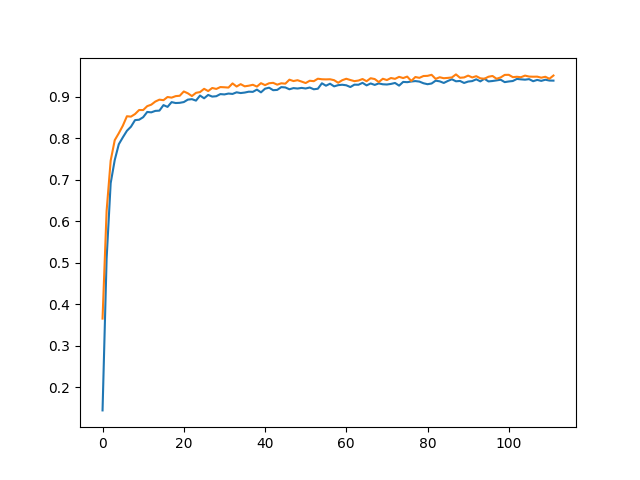

The table this chart was drawn from, first rows:
, acc, loss, val_acc, val_loss
0, 0.1448, 2.333, 0.3657, 1.941
1, 0.5097, 1.5, 0.6249, 1.157
2, 0.6917, 1.004, 0.7458, 0.8244
3, 0.7473, 0.8241, 0.7951, 0.6667
4, 0.7853, 0.7105, 0.8118, 0.6336
5, 0.802, 0.6575, 0.8301, 0.5493
6, 0.8177, 0.6216, 0.8527, 0.5031
7, 0.8276, 0.5891, 0.8518, 0.5084
8, 0.8434, 0.5281, 0.858, 0.476
9, 0.8443, 0.5215, 0.8677, 0.4486
10, 0.8504, 0.5146, 0.8676, 0.4469
11, 0.863, 0.466, 0.877, 0.4222
12, 0.8621, 0.4707, 0.8806, 0.4041
13, 0.8656, 0.4534, 0.8881, 0.3732
14, 0.8662, 0.4593, 0.8926, 0.3593
15, 0.8795, 0.4121, 0.8914, 0.3651
16, 0.8752, 0.4337, 0.899, 0.3417
17, 0.8867, 0.4009, 0.8975, 0.3477
18, 0.8845, 0.3971, 0.9011, 0.3465
19, 0.885, 0.3964, 0.902, 0.3266
20, 0.8868, 0.3837, 0.9123, 0.3071
21, 0.8927, 0.3731, 0.9079, 0.3082
22, 0.8938, 0.3659, 0.9013, 0.3318
23, 0.8903, 0.3911, 0.909, 0.3189
24, 0.9025, 0.3368, 0.9109, 0.3098
25, 0.8959, 0.3618, 0.9187, 0.2867
26, 0.904, 0.3431, 0.9133, 0.2969
27, 0.9, 0.3468, 0.9207, 0.2738
28, 0.9009, 0.3393, 0.9184, 0.2712
29, 0.906, 0.3188, 0.9229, 0.2596
30, 0.9052, 0.3253, 0.9224, 0.2726
31, 0.9073, 0.3176, 0.9217, 0.2749
32, 0.9064, 0.3246, 0.9317, 0.2439
33, 0.9103, 0.3144, 0.9242, 0.255
34, 0.9085, 0.3147, 0.9299, 0.2442
35, 0.9097, 0.309, 0.9247, 0.2576
36, 0.9118, 0.3044, 0.9262, 0.2583
37, 0.9114, 0.3002, 0.9284, 0.2396
38, 0.9168, 0.2851, 0.9241, 0.2524
39, 0.9102, 0.2996, 0.9323, 0.2344
40, 0.919, 0.2821, 0.9276, 0.2463
41, 0.9214, 0.2684, 0.9321, 0.2371
42, 0.9154, 0.2961, 0.9331, 0.2305
43, 0.9161, 0.2814, 0.9287, 0.243
44, 0.9228, 0.2662, 0.932, 0.2265
45, 0.922, 0.271, 0.9311, 0.2335
46, 0.9176, 0.2743, 0.9407, 0.2092
47, 0.9204, 0.274, 0.9374, 0.2097
48, 0.9194, 0.2707, 0.9394, 0.2077
49, 0.9209, 0.2696, 0.9361, 0.2246
50, 0.9195, 0.2777, 0.9326, 0.2327
51, 0.9218, 0.2587, 0.9381, 0.2116
52, 0.9176, 0.2613, 0.9371, 0.2133
53, 0.9189, 0.2702, 0.943, 0.1967
54, 0.932, 0.234, 0.9417, 0.1907
55, 0.9262, 0.2564, 0.9414, 0.2077
56, 0.931, 0.2357, 0.9417, 0.2036
57, 0.9246, 0.2523, 0.9395, 0.2063
58, 0.9275, 0.2367, 0.9333, 0.2229
59, 0.9285, 0.2495, 0.9394, 0.2008
... 52 more rows
